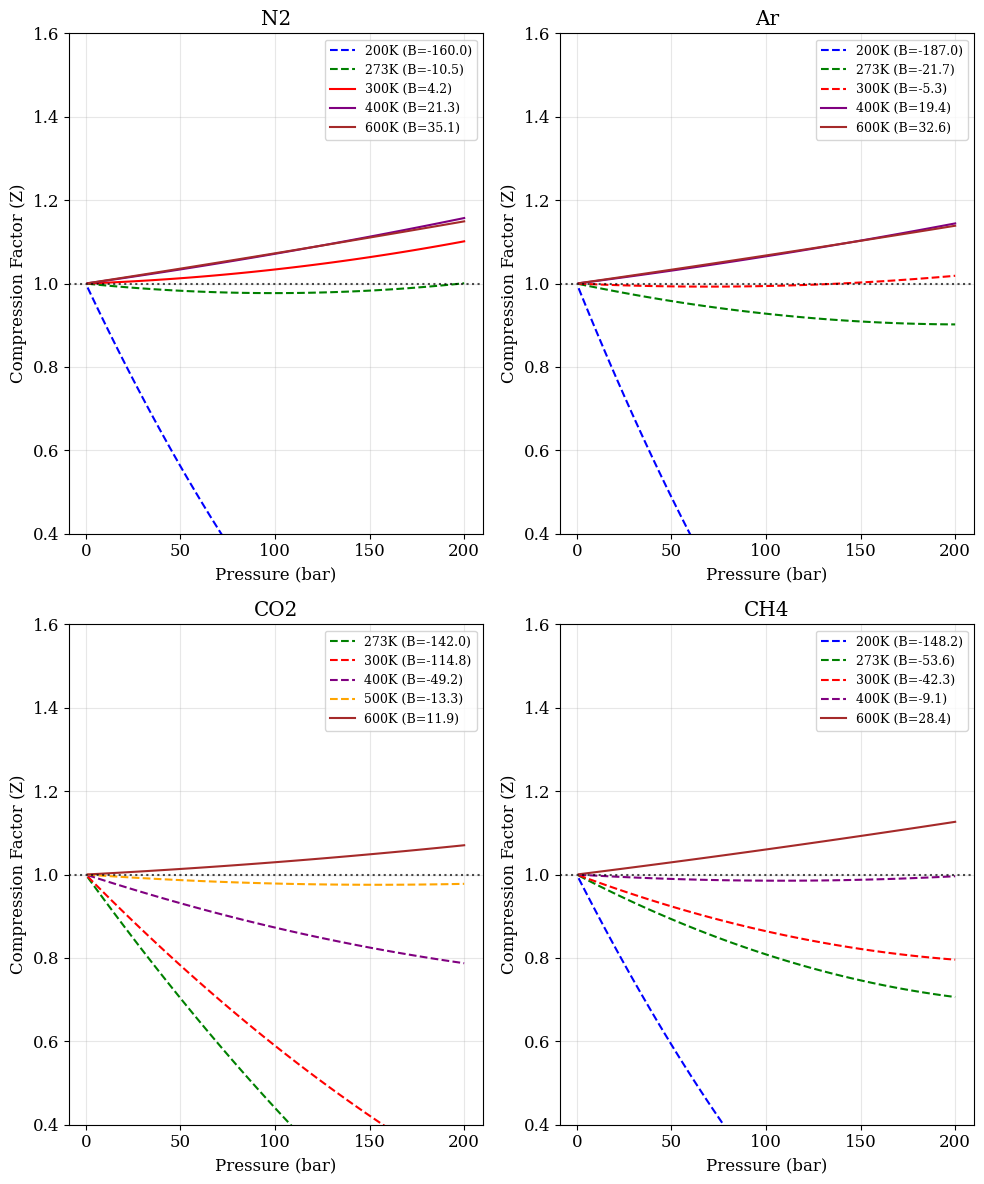

Here is the Python script that generated this plot:
import numpy as np
import matplotlib.pyplot as plt
from matplotlib.gridspec import GridSpec
import pandas as pd

# Set up figure parameters for publication-quality output
plt.rcParams['font.family'] = 'DejaVu Serif'  # Use a font that's likely installed
plt.rcParams['font.size'] = 12
plt.rcParams['figure.figsize'] = (10, 12)

# Virial coefficients (cm³/mol) for different gases at different temperatures
# Data based on literature values
virial_data = {
    'N2': {
        '200K': {'B': -160.0, 'C': 4800},
        '273K': {'B': -10.5, 'C': 1200},
        '300K': {'B': 4.2, 'C': 1050},
        '400K': {'B': 21.3, 'C': 800},
        '600K': {'B': 35.1, 'C': 520}
    },
    'Ar': {
        '200K': {'B': -187.0, 'C': 5600},
        '273K': {'B': -21.7, 'C': 1200},
        '300K': {'B': -5.3, 'C': 950},
        '400K': {'B': 19.4, 'C': 760},
        '600K': {'B': 32.6, 'C': 490}
    },
    'CO2': {
        '273K': {'B': -142.0, 'C': 3400},
        '300K': {'B': -114.8, 'C': 3100},
        '400K': {'B': -49.2, 'C': 2300},
        '500K': {'B': -13.3, 'C': 1800},
        '600K': {'B': 11.9, 'C': 1400}
    },
    'CH4': {
        '200K': {'B': -148.2, 'C': 4200},
        '273K': {'B': -53.6, 'C': 2300},
        '300K': {'B': -42.3, 'C': 2100},
        '400K': {'B': -9.1, 'C': 1400},
        '600K': {'B': 28.4, 'C': 780}
    }
}

# Gas constants
R = 0.08314  # L·bar/mol·K (convenient for pressure in bar)

# Function to calculate Z using the virial equation with B and C
def calculate_Z(pressure, temperature, B, C):
    # First calculate molar volume of ideal gas at these conditions
    Vm_ideal = R * temperature / pressure
    
    # Calculate Z using the virial equation truncated after C term
    Z = 1 + (B * 1e-3) / Vm_ideal + (C * 1e-6) / (Vm_ideal**2)
    
    return Z, Vm_ideal

# Pressure range for calculation (in bar)
pressures = np.linspace(1, 200, 100)

# Create the figure with subplots
fig = plt.figure()
gs = GridSpec(2, 2, figure=fig)
axes = [fig.add_subplot(gs[0, 0]), fig.add_subplot(gs[0, 1]), 
        fig.add_subplot(gs[1, 0]), fig.add_subplot(gs[1, 1])]

# Colors for different temperatures
colors = {
    '200K': 'blue',
    '273K': 'green',
    '300K': 'red',
    '400K': 'purple',
    '500K': 'orange',
    '600K': 'brown'
}

# Store compression factor values at 100 bar for the table
table_data = {}

# Plot Z vs pressure for each gas
for idx, (gas, temp_data) in enumerate(virial_data.items()):
    ax = axes[idx]
    table_data[gas] = {}
    
    for temp, coef in temp_data.items():
        B = coef['B']
        C = coef['C']
        Z_values = []
        temperature = float(temp[:-1])  # Remove 'K' and convert to float
        
        # Calculate Z for each pressure
        for p in pressures:
            Z, Vm = calculate_Z(p, temperature, B, C)
            Z_values.append(Z)
            
            # Store Z at 100 bar for the table
            if abs(p - 100) < 1.0:  # Close to 100 bar
                table_data[gas][temp] = Z
        
        # Plot Z vs pressure
        ax.plot(pressures, Z_values, label=f"{temp} (B={B})", color=colors[temp], 
                linestyle='-' if B > 0 else '--')
    
    # Add horizontal line at Z=1 (ideal gas behavior)
    ax.axhline(y=1, color='black', linestyle=':', alpha=0.7)
    
    # Customize the plot
    ax.set_title(f"{gas}")
    ax.set_xlabel("Pressure (bar)")
    ax.set_ylabel("Compression Factor (Z)")
    ax.set_ylim(0.4, 1.6)
    ax.grid(True, alpha=0.3)
    ax.legend(fontsize=9)

plt.tight_layout()

# Save the figure
plt.savefig('compression_factor_comparison.png', dpi=300, bbox_inches='tight')
plt.savefig('compression_factor_comparison.pdf', bbox_inches='tight')

# Create a DataFrame for the tabular data
# First, get all temperatures used
all_temps = sorted(list(set([temp for gas_data in virial_data.values() for temp in gas_data.keys()])))

# Create a DataFrame
df_data = []
for gas in virial_data.keys():
    row = [gas]
    for temp in all_temps:
        row.append(table_data[gas].get(temp, float('nan')))
    df_data.append(row)

columns = ['Gas'] + [f"Z at {temp}, 100 bar" for temp in all_temps]
df = pd.DataFrame(df_data, columns=columns)

# Save to CSV and create markdown table
df.to_csv('compression_factor_data.csv', index=False, float_format='%.4f')

# Create a markdown table
with open('compression_factor_table.md', 'w') as f:
    f.write(df.to_markdown(index=False))

# Print the table
print("\nCompression Factor (Z) Values at 100 bar:\n")
print(df.to_string(index=False, na_rep='-', float_format='%.4f'))

print("\nFigures and data saved successfully.")
